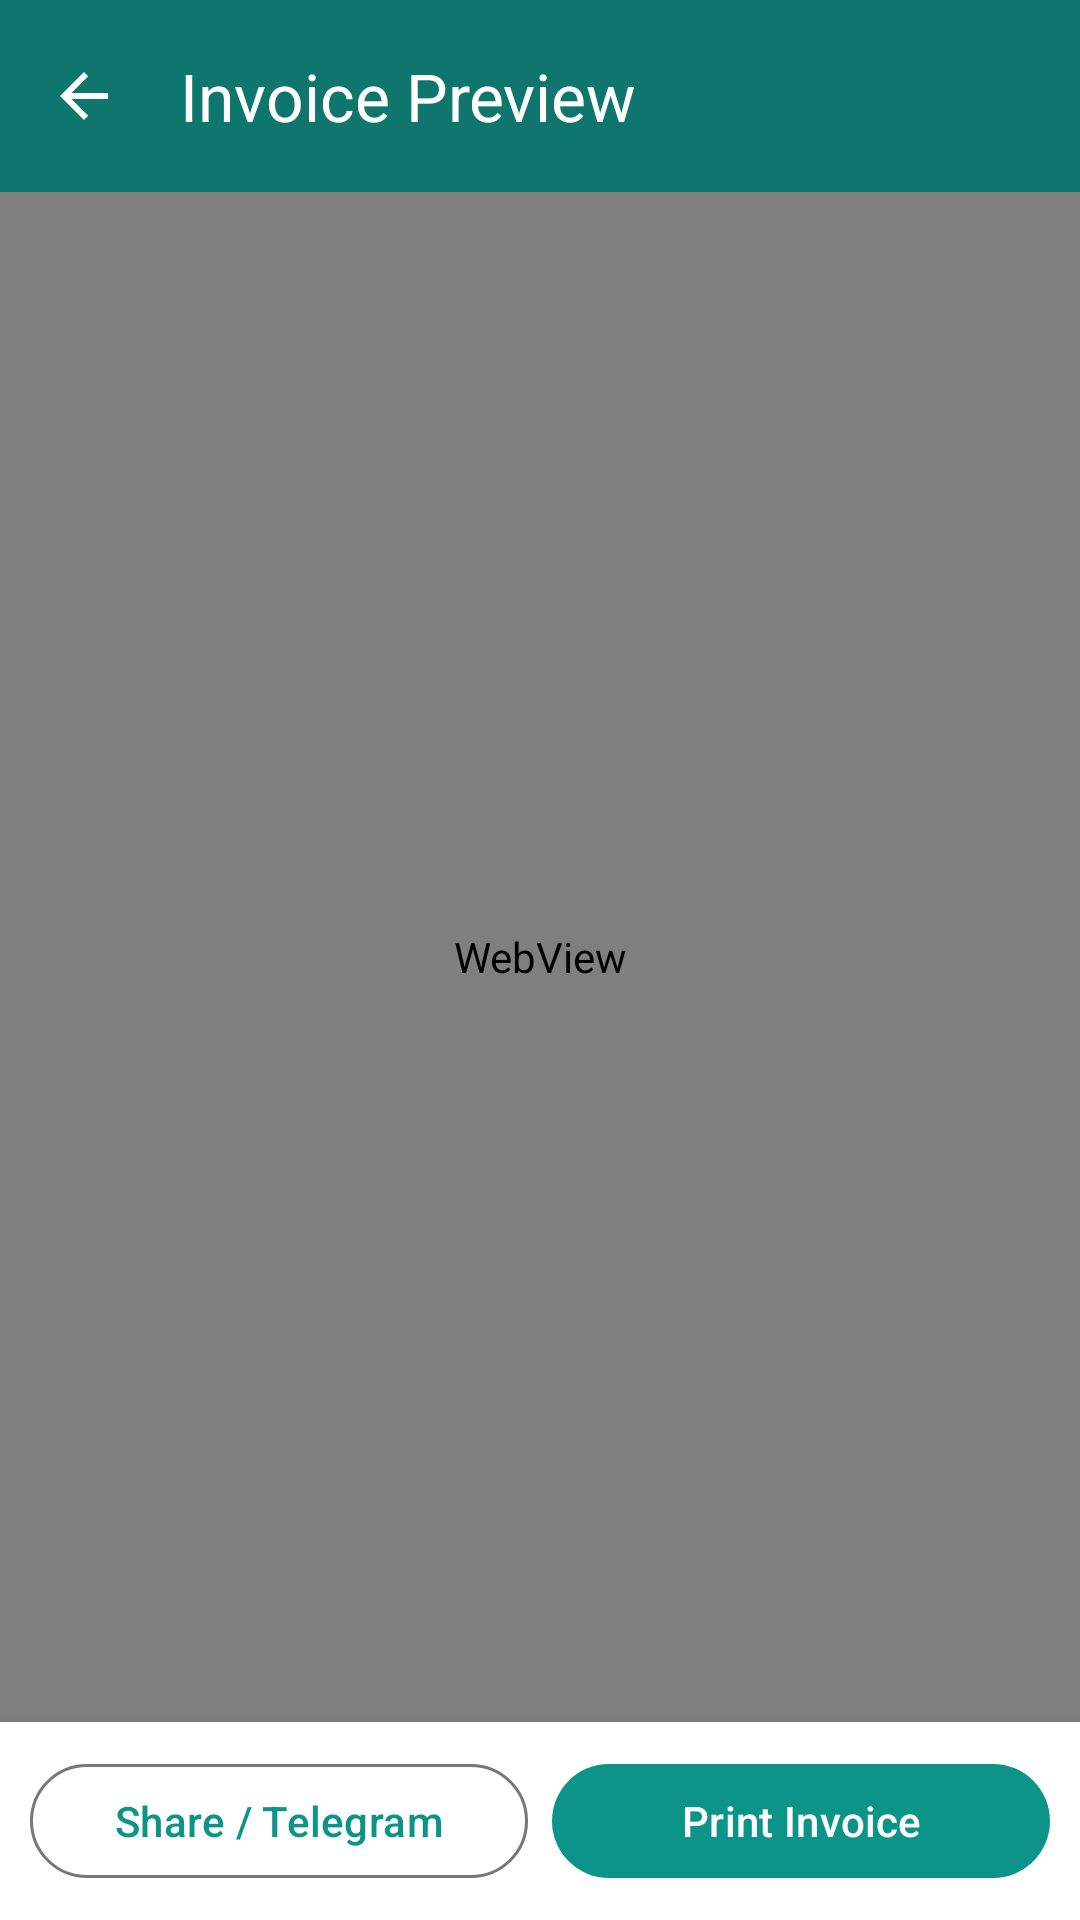

Here is an Android app screen rendered from its layout file. Give the layout XML and the strings, colors and styles it references.
<!-- AndroidManifest.xml: application theme Theme.InFlowPremium -->
<!-- res/layout/activity_invoice_print.xml -->
<?xml version="1.0" encoding="utf-8"?>
<LinearLayout xmlns:android="http://schemas.android.com/apk/res/android"
    xmlns:app="http://schemas.android.com/apk/res-auto"
    android:layout_width="match_parent"
    android:layout_height="match_parent"
    android:orientation="vertical"
    android:background="@color/white">

    <com.google.android.material.appbar.MaterialToolbar
        android:id="@+id/toolbar"
        android:layout_width="match_parent"
        android:layout_height="?attr/actionBarSize"
        android:background="@color/primary_dark"
        app:navigationIcon="?attr/homeAsUpIndicator"
        app:navigationIconTint="@color/white"
        app:title="Invoice Preview"
        app:titleTextColor="@color/white" />

    <WebView
        android:id="@+id/webInvoice"
        android:layout_width="match_parent"
        android:layout_height="0dp"
        android:layout_weight="1" />

    <LinearLayout
        android:layout_width="match_parent"
        android:layout_height="wrap_content"
        android:background="@color/white"
        android:elevation="8dp"
        android:orientation="horizontal"
        android:padding="10dp">

        <com.google.android.material.button.MaterialButton
            android:id="@+id/btnShareInvoice"
            style="@style/Widget.Material3.Button.OutlinedButton"
            android:layout_width="0dp"
            android:layout_height="46dp"
            android:layout_weight="1"
            android:text="Share / Telegram" />

        <com.google.android.material.button.MaterialButton
            android:id="@+id/btnPrintInvoice"
            android:layout_width="0dp"
            android:layout_height="46dp"
            android:layout_marginStart="8dp"
            android:layout_weight="1"
            android:text="Print Invoice" />
    </LinearLayout>
</LinearLayout>
<!-- resources referenced by this layout -->
<resources>
  <color name="primary_dark">#0F766E</color>
  <color name="white">#FFFFFF</color>
  <color name="primary">#0D9488</color>
  <color name="accent">#10B981</color>
  <color name="surface_card">#FFFFFF</color>
  <color name="text_primary">#0F172A</color>
  <color name="glass_dialog_bg">#E0FFFFFF</color>
  <color name="surface_subtle">#F1F5F9</color>
  <color name="surface_bg">#F6F8FA</color>
  <style name="Widget.InFlow.LiquidGlassPopupMenu" parent="Widget.Material3.PopupMenu">
          <item name="android:popupBackground">@drawable/bg_liquid_glass_popup</item>
          <item name="android:popupElevation">12dp</item>
      </style>
  <color name="text_secondary">#64748B</color>
  <style name="MaterialAlertDialog.InFlow.BottomSheet" parent="MaterialAlertDialog.Material3">
          <item name="backgroundInsetStart">0dp</item>
          <item name="backgroundInsetEnd">0dp</item>
          <item name="backgroundInsetTop">0dp</item>
          <item name="backgroundInsetBottom">0dp</item>
      </style>
  <style name="ShapeAppearance.InFlow.LiquidGlassDialog" parent="">
          <item name="cornerFamily">rounded</item>
          <item name="cornerSize">28dp</item>
      </style>
  <style name="TextAppearance.InFlow.DialogTitle" parent="MaterialAlertDialog.Material3.Title.Text">
          <item name="android:textColor">@color/text_primary</item>
          <item name="android:textSize">18sp</item>
          <item name="android:textStyle">bold</item>
      </style>
  <style name="TextAppearance.InFlow.DialogBody" parent="MaterialAlertDialog.Material3.Body.Text">
          <item name="android:textColor">@color/text_secondary</item>
          <item name="android:textSize">14sp</item>
      </style>
  <style name="Widget.InFlow.DialogPositiveButton" parent="Widget.Material3.Button">
          <item name="backgroundTint">@color/primary</item>
          <item name="android:textColor">@color/white</item>
          <item name="android:textAllCaps">false</item>
          <item name="android:textStyle">bold</item>
          <item name="android:textSize">13sp</item>
          <item name="cornerRadius">999dp</item>
          <item name="android:minHeight">38dp</item>
          <item name="android:paddingHorizontal" tools:targetApi="o">18dp</item>
          <item name="android:layout_marginStart">6dp</item>
      </style>
  <style name="Widget.InFlow.DialogNegativeButton" parent="Widget.Material3.Button.OutlinedButton">
          <item name="backgroundTint">@color/glass_btn_bg</item>
          <item name="strokeColor">@color/glass_btn_stroke</item>
          <item name="strokeWidth">1dp</item>
          <item name="android:textColor">@color/text_primary</item>
          <item name="android:textAllCaps">false</item>
          <item name="android:textStyle">bold</item>
          <item name="android:textSize">13sp</item>
          <item name="cornerRadius">999dp</item>
          <item name="android:minHeight">38dp</item>
          <item name="android:paddingHorizontal" tools:targetApi="o">16dp</item>
      </style>
  <style name="Widget.InFlow.DialogNeutralButton" parent="Widget.Material3.Button.TextButton.Dialog">
          <item name="android:textColor">@color/primary</item>
          <item name="android:textAllCaps">false</item>
          <item name="android:textStyle">bold</item>
          <item name="android:textSize">13sp</item>
          <item name="cornerRadius">999dp</item>
      </style>
  <color name="glass_btn_bg">#CCF1F5F9</color>
  <color name="glass_btn_stroke">#80CBD5E1</color>
</resources>
